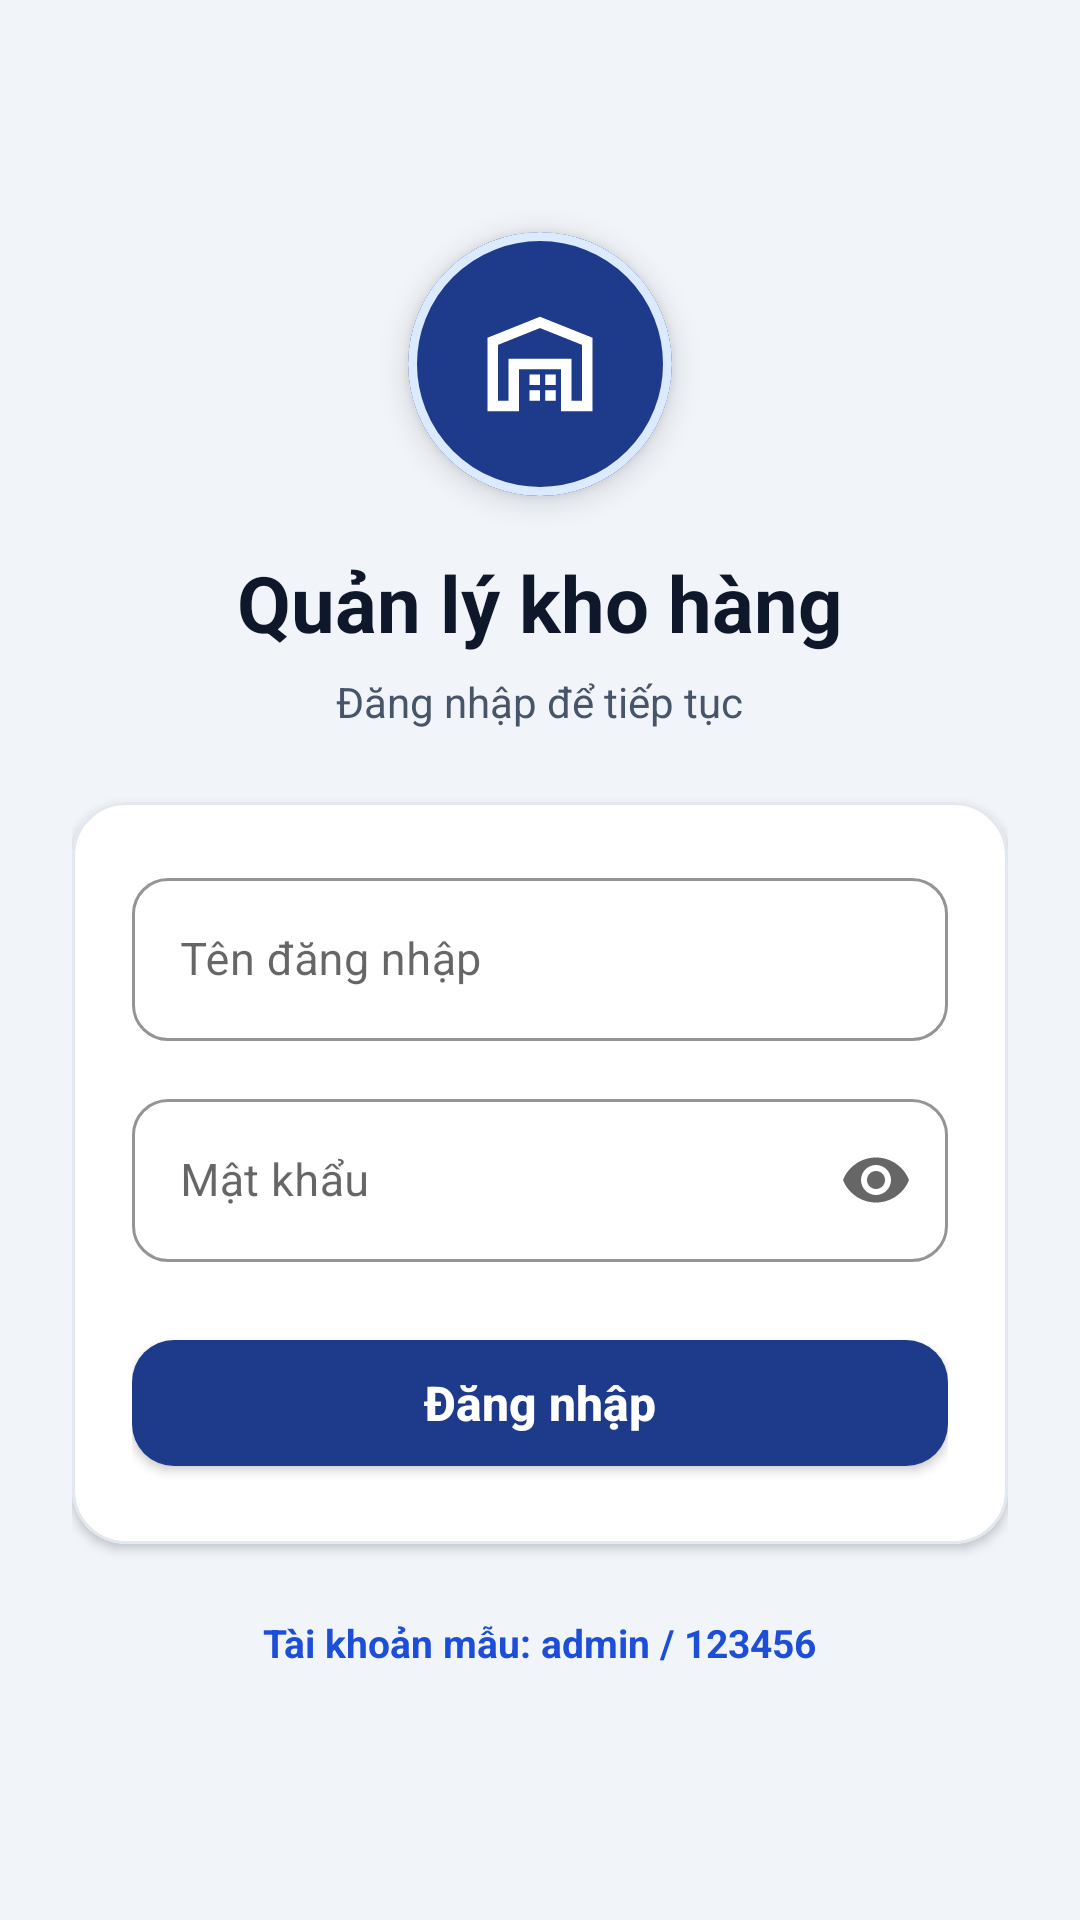

Write the Android layout XML for this screen, with the resource values it uses.
<!-- AndroidManifest.xml: application theme Theme.QuanLyKhoHang -->
<!-- res/layout/activity_login.xml -->
<?xml version="1.0" encoding="utf-8"?>
<ScrollView xmlns:android="http://schemas.android.com/apk/res/android"
    xmlns:app="http://schemas.android.com/apk/res-auto"
    android:layout_width="match_parent"
    android:layout_height="match_parent"
    android:background="@color/bg_screen"
    android:fillViewport="true">

    <LinearLayout
        android:layout_width="match_parent"
        android:layout_height="wrap_content"
        android:gravity="center"
        android:orientation="vertical"
        android:padding="24dp">

        <com.google.android.material.card.MaterialCardView
            android:layout_width="88dp"
            android:layout_height="88dp"
            app:cardBackgroundColor="@color/primary"
            app:cardCornerRadius="44dp"
            app:cardElevation="6dp"
            app:strokeColor="@color/primary_soft"
            app:strokeWidth="3dp">

            <ImageView
                android:layout_width="42dp"
                android:layout_height="42dp"
                android:layout_gravity="center"
                android:contentDescription="@string/app_name"
                android:src="@drawable/ic_warehouse"
                app:tint="@color/white" />
        </com.google.android.material.card.MaterialCardView>

        <TextView
            android:layout_width="wrap_content"
            android:layout_height="wrap_content"
            android:layout_marginTop="18dp"
            android:text="@string/app_name"
            android:textColor="@color/text_primary"
            android:textSize="26sp"
            android:textStyle="bold" />

        <TextView
            android:layout_width="wrap_content"
            android:layout_height="wrap_content"
            android:layout_marginTop="6dp"
            android:text="@string/login_subtitle"
            android:textColor="@color/text_secondary"
            android:textSize="14sp" />

        <com.google.android.material.card.MaterialCardView
            android:layout_width="match_parent"
            android:layout_height="wrap_content"
            android:layout_marginTop="24dp"
            app:cardBackgroundColor="@color/surface_white"
            app:cardCornerRadius="18dp"
            app:cardElevation="2dp"
            app:strokeColor="@color/divider_slate"
            app:strokeWidth="1dp">

            <LinearLayout
                android:layout_width="match_parent"
                android:layout_height="wrap_content"
                android:orientation="vertical"
                android:padding="20dp">

                <com.google.android.material.textfield.TextInputLayout
                    android:id="@+id/tilUsername"
                    style="@style/Widget.Warehouse.TextInputLayout"
                    android:layout_width="match_parent"
                    android:layout_height="wrap_content"
                    android:hint="@string/label_username"
                    app:startIconDrawable="@drawable/ic_person"
                    app:startIconTint="@color/text_secondary">

                    <com.google.android.material.textfield.TextInputEditText
                        android:id="@+id/edtUsername"
                        android:layout_width="match_parent"
                        android:layout_height="wrap_content"
                        android:imeOptions="actionNext"
                        android:inputType="text"
                        android:maxLines="1"
                        android:textColor="@color/text_primary"
                        android:textSize="15sp" />
                </com.google.android.material.textfield.TextInputLayout>

                <com.google.android.material.textfield.TextInputLayout
                    android:id="@+id/tilPassword"
                    style="@style/Widget.Warehouse.TextInputLayout"
                    android:layout_width="match_parent"
                    android:layout_height="wrap_content"
                    android:layout_marginTop="14dp"
                    android:hint="@string/label_password"
                    app:endIconMode="password_toggle"
                    app:startIconDrawable="@drawable/ic_lock"
                    app:startIconTint="@color/text_secondary">

                    <com.google.android.material.textfield.TextInputEditText
                        android:id="@+id/edtPassword"
                        android:layout_width="match_parent"
                        android:layout_height="wrap_content"
                        android:imeOptions="actionDone"
                        android:inputType="textPassword"
                        android:maxLines="1"
                        android:textColor="@color/text_primary"
                        android:textSize="15sp" />
                </com.google.android.material.textfield.TextInputLayout>

                <TextView
                    android:id="@+id/tvError"
                    android:layout_width="match_parent"
                    android:layout_height="wrap_content"
                    android:layout_marginTop="12dp"
                    android:background="@drawable/bg_badge_low_stock"
                    android:gravity="center"
                    android:paddingHorizontal="12dp"
                    android:paddingVertical="8dp"
                    android:text="@string/error_wrong_login"
                    android:textColor="@color/danger_red"
                    android:textSize="13sp"
                    android:textStyle="bold"
                    android:visibility="gone" />

                <com.google.android.material.button.MaterialButton
                    android:id="@+id/btnLogin"
                    style="@style/Widget.Warehouse.Button"
                    android:layout_width="match_parent"
                    android:layout_height="54dp"
                    android:layout_marginTop="20dp"
                    android:text="@string/btn_login"
                    android:textSize="16sp"
                    app:backgroundTint="@color/primary" />
            </LinearLayout>
        </com.google.android.material.card.MaterialCardView>

        <TextView
            android:layout_width="wrap_content"
            android:layout_height="wrap_content"
            android:layout_marginTop="18dp"
            android:background="@drawable/bg_badge_category"
            android:paddingHorizontal="14dp"
            android:paddingVertical="6dp"
            android:text="@string/sample_account_hint"
            android:textColor="@color/primary_soft_text"
            android:textSize="13sp"
            android:textStyle="bold" />
    </LinearLayout>
</ScrollView>
<!-- resources referenced by this layout -->
<resources>
  <color name="bg_screen">#F1F5F9</color>
  <color name="danger_red">#DC2626</color>
  <color name="divider_slate">#E2E8F0</color>
  <color name="primary">#1E3A8A</color>
  <color name="primary_soft">#DBEAFE</color>
  <color name="primary_soft_text">#1D4ED8</color>
  <color name="surface_white">#FFFFFF</color>
  <color name="text_primary">#0F172A</color>
  <color name="text_secondary">#475569</color>
  <color name="white">#FFFFFF</color>
  <!-- drawable bg_badge_low_stock (drawable) -->
  <?xml version="1.0" encoding="utf-8"?>
  <shape xmlns:android="http://schemas.android.com/apk/res/android" android:shape="rectangle">
      <solid android:color="@color/danger_soft" />
      <corners android:radius="16dp" />
  </shape>
  <!-- drawable ic_warehouse (drawable) -->
  <?xml version="1.0" encoding="utf-8"?>
  <vector xmlns:android="http://schemas.android.com/apk/res/android"
      android:width="24dp"
      android:height="24dp"
      android:viewportWidth="24"
      android:viewportHeight="24">
      <path
          android:fillColor="#FFFFFF"
          android:pathData="M22,21V7L12,3L2,7V21H8V13H16V21H22ZM10,19H12V17H10V19ZM10,16H12V14H10V16ZM13,19H15V17H13V19ZM13,16H15V14H13V16ZM4,19V8.35L12,5.15L20,8.35V19H18V11H6V19H4Z" />
  </vector>
  <string name="app_name">Quản lý kho hàng</string>
  <string name="btn_login">Đăng nhập</string>
  <string name="error_wrong_login">Sai tên đăng nhập hoặc mật khẩu</string>
  <string name="label_password">Mật khẩu</string>
  <string name="label_username">Tên đăng nhập</string>
  <string name="login_subtitle">Đăng nhập để tiếp tục</string>
  <string name="sample_account_hint">Tài khoản mẫu: admin / 123456</string>
  <style name="Widget.Warehouse.Button" parent="Widget.MaterialComponents.Button">
          <item name="cornerRadius">14dp</item>
          <item name="android:textAllCaps">false</item>
          <item name="android:textStyle">bold</item>
          <item name="android:letterSpacing">0</item>
      </style>
  <style name="Widget.Warehouse.TextInputLayout" parent="Widget.MaterialComponents.TextInputLayout.OutlinedBox">
          <item name="boxCornerRadiusTopStart">12dp</item>
          <item name="boxCornerRadiusTopEnd">12dp</item>
          <item name="boxCornerRadiusBottomStart">12dp</item>
          <item name="boxCornerRadiusBottomEnd">12dp</item>
          <item name="boxStrokeColor">@color/primary</item>
          <item name="hintTextColor">@color/primary</item>
      </style>
  <style name="Theme.QuanLyKhoHang" parent="Theme.MaterialComponents.Light.NoActionBar">
          <item name="colorPrimary">@color/primary</item>
          <item name="colorPrimaryVariant">@color/primary_dark</item>
          <item name="colorOnPrimary">@color/white</item>
          <item name="colorSecondary">@color/amber_action</item>
          <item name="colorOnSecondary">@color/white</item>
          <item name="android:windowBackground">@color/bg_screen</item>
          <item name="android:statusBarColor">@color/primary_dark</item>
      </style>
  <color name="danger_soft">#FEE2E2</color>
  <color name="primary_dark">#172554</color>
  <color name="amber_action">#D97706</color>
</resources>
